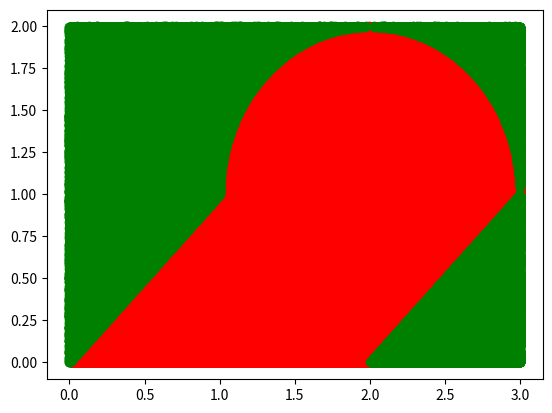

Write the Python code that produced this figure.
import matplotlib.pyplot as plt
import numpy as np

np.random.seed(1)

x_min = 0
y_min = 0

x_max = 3
y_max = 2

n = 1000000

hit = 0

hit_X = []
hit_Y = []

miss_X = []
miss_Y = []


for i in range(n):
    x = np.random.uniform(low=x_min, high=x_max)
    y = np.random.uniform(low=y_min, high=y_max)

    if x <= 1 and y <= 1:
        # Paralellogram
        # Triangle Check
        if y <= x:
            hit = hit + 1
            hit_X.append(x)
            hit_Y.append(y)
        else:
            miss_X.append(x)
            miss_Y.append(y)
    elif x > 1 and x <= 2 and y <= 1:
        # Square Check
        if y <= 1:
            hit = hit + 1
            hit_X.append(x)
            hit_Y.append(y)
        else:
            miss_X.append(x)
            miss_Y.append(y)
    elif x >= 2 and x <= 3 and y <= 1:
        if y >= (x-2) and y <= 1:
            hit = hit + 1
            hit_X.append(x)
            hit_Y.append(y)
        else:
            miss_X.append(x)
            miss_Y.append(y)

    if y <= 1 and x <= 3:
        # Circle Check
        if (x-1)**2 + (y)**2 <= 1:
            hit = hit + 1
            hit_X.append(x+1)
            hit_Y.append(y+1)
        else:
            if x <= 2:
                miss_X.append(x+1)
                miss_Y.append(y+1)
            else:
                miss_X.append(x-2)
                miss_Y.append(y+1)


area1 = (hit*(x_max*y_max))/n

print(area1)

plt.scatter(hit_X, hit_Y, c="red")
plt.scatter(miss_X, miss_Y, c="green")

plt.show()
